Run: headless pygame with SDL's dummy video driver; simulated clock (each Clock.tick advances the game by its frame time, no real sleeping); random seed 0; keys injected as events and as key.get_pressed() state; no mouse input.
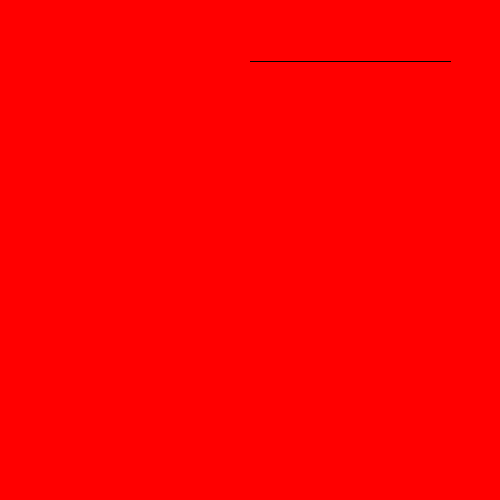
Frame 1 of 4 · flips 1–60 · no input
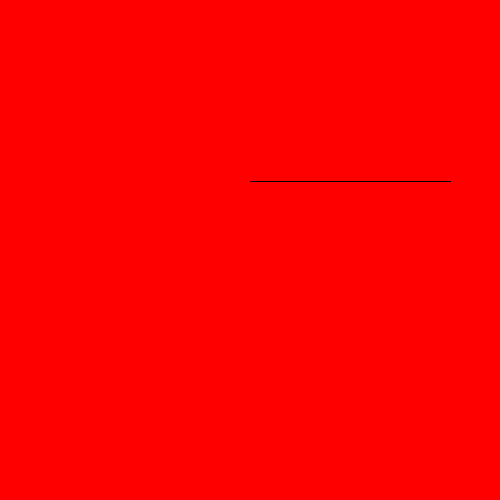
Frame 2 of 4 · flips 61–180 · tapped SPACE, RETURN · held RIGHT (→), D
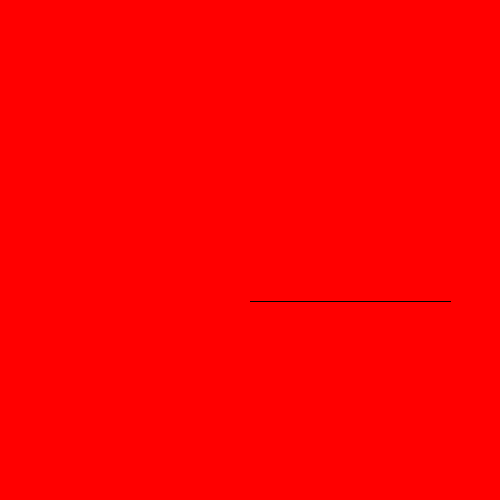
Frame 3 of 4 · flips 181–300 · held DOWN (↓), S
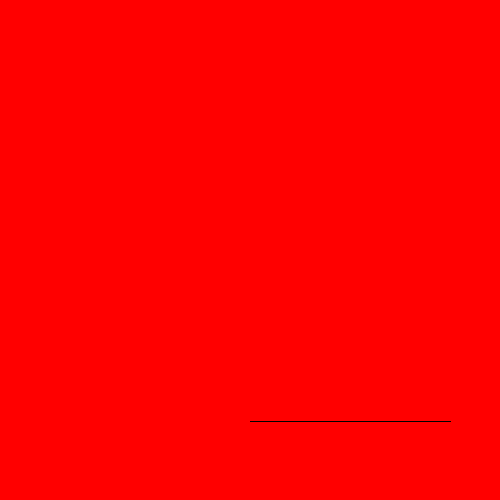
Frame 4 of 4 · flips 301–420 · held LEFT (←), A, UP (↑), W

The pygame program that drew these frames:

#!python3

import pygame

pygame.init()
running = True
count = 1

screen = pygame.display.set_mode((500, 500))

while running:
    count = (count+1) % 500

    event = pygame.event.poll()
    if event.type == pygame.QUIT:
        print('Quitting!')
        running = False
    screen.fill((255, 0, 0))
    pygame.draw.line(screen, (0, 0, 0), (250, count), (250 + 200, count))
    pygame.display.flip()
    print(count)
